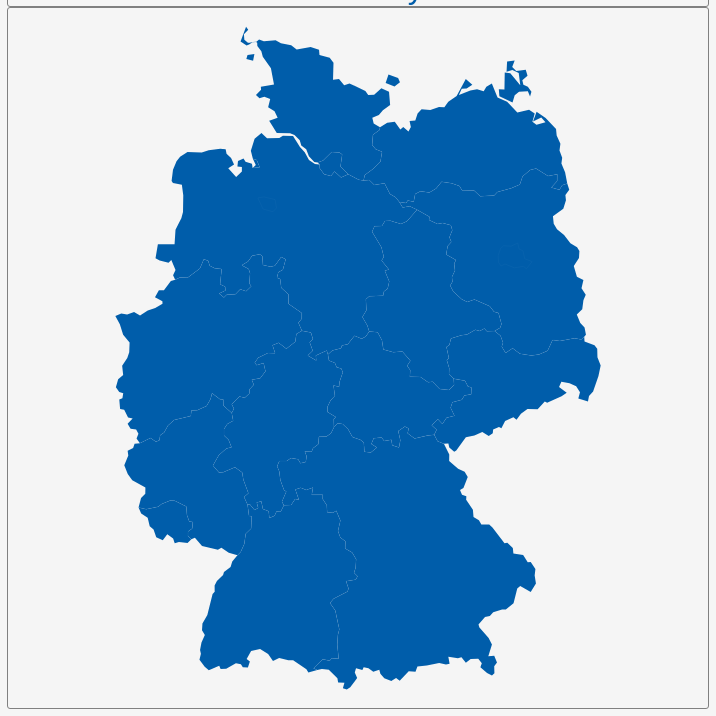
D3 v3 page, settled after 360 driven frames (6 s of simulated time); the page loaded 1 data file(s).


        var dim = 700;
        const center = {
            "lng": 10.4914,
            "lat": 51.3333
        };
        var scale = 3398;

        var title = document.getElementById('title');
        title.style.width = dim;
        title.style.marginLeft = "calc(50% - " + (dim / 2) + "px)";
        var map = document.getElementById('map')
        map.style.width = dim;
        map.style.marginLeft = "calc(50% - " + (dim / 2) + "px)";

        var tooltip = d3
            .select("#map")
            .append("div")
            .attr("class", "tooltip")
            .attr("opacity", 0);
        var width = dim,
            height = dim;

        var svg = d3.select("#map")
            .append("svg")
            .attr("width", width)
            .attr("height", height);

        scale = scale * .9;// to give 5% padding on each side
        var projection = d3.geo.mercator()
            .center([center.lng, center.lat])
            .scale(scale)
            .translate([width / 2, height / 2]);
        var geoPath = d3.geo.path()
            .projection(projection);

        var g = svg.append("g");
        d3.json("geosource.json", function (json) {
            g.selectAll("path")
                .data(json.features)
                .enter()
                .append("path")
                .attr("d", geoPath)
                .attr("class", "polygon")
                .on("mouseover", mouseover)
                .on("mouseout", mouseout)
                .on("mousemove", mousemove);

            svg.call(d3.behavior.zoom().on("zoom", () => {
                g.attr("transform", "translate(" + d3.event.translate.join(",") + ")scale(" + d3.event.scale + ")");
            }));
        });
        function mouseover(d) {
            d3.select(this).attr("class", "hover");
            tooltip.style("opacity", 0.9);
            tooltip.html((d.properties.NAME_1 && "<b>" + d.properties.NAME_1 + "</b><br>" || '') +
                (d.properties.ENGTYPE_1 && d.properties.ENGTYPE_1));
        }
        function mouseout(d) {
            d3.select(this).attr("class", "polygon");
            tooltip.style("opacity", 0);
        }
        function mousemove(d) {
            tooltip.style({
                left: function () {
                    if (d3.event.pageX > 800) {
                        return d3.event.pageX - 180 + "px";
                    } else {
                        return d3.event.pageX + 23 + "px";
                    }
                },
                top: d3.event.pageY - 20 + "px",
            });
        }
    

### data: geosource.json
{
 "type": "FeatureCollection",
 "features": [
  {
   "type": "Feature",
   "geometry": {
    "type": "Polygon",
    "coordinates": "[... 1 items]"
   },
   "properties": {
    "GID_0": "DEU",
    "NAME_0": "Germany",
    "GID_1": "DEU.1_1",
    "NAME_1": "Baden-Württemberg",
    "VARNAME_1": "",
    "NL_NAME_1": "",
    "TYPE_1": "Land",
    "ENGTYPE_1": "State",
    "CC_1": "08",
    "HASC_1": "DE.BW"
   }
  },
  {
   "type": "Feature",
   "geometry": {
    "type": "Polygon",
    "coordinates": "[... 1 items]"
   },
   "properties": {
    "GID_0": "DEU",
    "NAME_0": "Germany",
    "GID_1": "DEU.2_1",
    "NAME_1": "Bayern",
    "VARNAME_1": "Bavaria",
    "NL_NAME_1": "",
    "TYPE_1": "Freistaat",
    "ENGTYPE_1": "",
    "CC_1": "09",
    "HASC_1": "DE.BY"
   }
  },
  {
   "type": "Feature",
   "geometry": {
    "type": "Polygon",
    "coordinates": "[... 1 items]"
   },
   "properties": {
    "GID_0": "DEU",
    "NAME_0": "Germany",
    "GID_1": "DEU.3_1",
    "NAME_1": "Berlin",
    "VARNAME_1": "",
    "NL_NAME_1": "",
    "TYPE_1": "Land",
    "ENGTYPE_1": "State",
    "CC_1": "11",
    "HASC_1": "DE.BE"
   }
  },
  {
   "type": "Feature",
   "geometry": {
    "type": "Polygon",
    "coordinates": "[... 2 items]"
   },
   "properties": {
    "GID_0": "DEU",
    "NAME_0": "Germany",
    "GID_1": "DEU.4_1",
    "NAME_1": "Brandenburg",
    "VARNAME_1": "",
    "NL_NAME_1": "",
    "TYPE_1": "Land",
    "ENGTYPE_1": "State",
    "CC_1": "12",
    "HASC_1": "DE.BR"
   }
  },
  {
   "type": "Feature",
   "geometry": {
    "type": "MultiPolygon",
    "coordinates": "[... 2 items]"
   },
   "properties": {
    "GID_0": "DEU",
    "NAME_0": "Germany",
    "GID_1": "DEU.5_1",
    "NAME_1": "Bremen",
    "VARNAME_1": "",
    "NL_NAME_1": "",
    "TYPE_1": "Freie Hansestadt",
    "ENGTYPE_1": "State",
    "CC_1": "04",
    "HASC_1": "DE.HB"
   }
  },
  {
   "type": "Feature",
   "geometry": {
    "type": "Polygon",
    "coordinates": "[... 1 items]"
   },
   "properties": {
    "GID_0": "DEU",
    "NAME_0": "Germany",
    "GID_1": "DEU.6_1",
    "NAME_1": "Hamburg",
    "VARNAME_1": "",
    "NL_NAME_1": "",
    "TYPE_1": "Freie und Hansestadt",
    "ENGTYPE_1": "State",
    "CC_1": "02",
    "HASC_1": "DE.HH"
   }
  },
  {
   "type": "Feature",
   "geometry": {
    "type": "Polygon",
    "coordinates": "[... 1 items]"
   },
   "properties": {
    "GID_0": "DEU",
    "NAME_0": "Germany",
    "GID_1": "DEU.7_1",
    "NAME_1": "Hessen",
    "VARNAME_1": "Hesse",
    "NL_NAME_1": "",
    "TYPE_1": "Land",
    "ENGTYPE_1": "State",
    "CC_1": "06",
    "HASC_1": "DE.HE"
   }
  },
  {
   "type": "Feature",
   "geometry": {
    "type": "MultiPolygon",
    "coordinates": "[... 2 items]"
   },
   "properties": {
    "GID_0": "DEU",
    "NAME_0": "Germany",
    "GID_1": "DEU.8_1",
    "NAME_1": "Mecklenburg-Vorpommern",
    "VARNAME_1": "Mecklenburg-West Pomerania",
    "NL_NAME_1": "",
    "TYPE_1": "Land",
    "ENGTYPE_1": "State",
    "CC_1": "13",
    "HASC_1": "DE.MV"
   }
  },
  "... 8 more items"
 ]
}